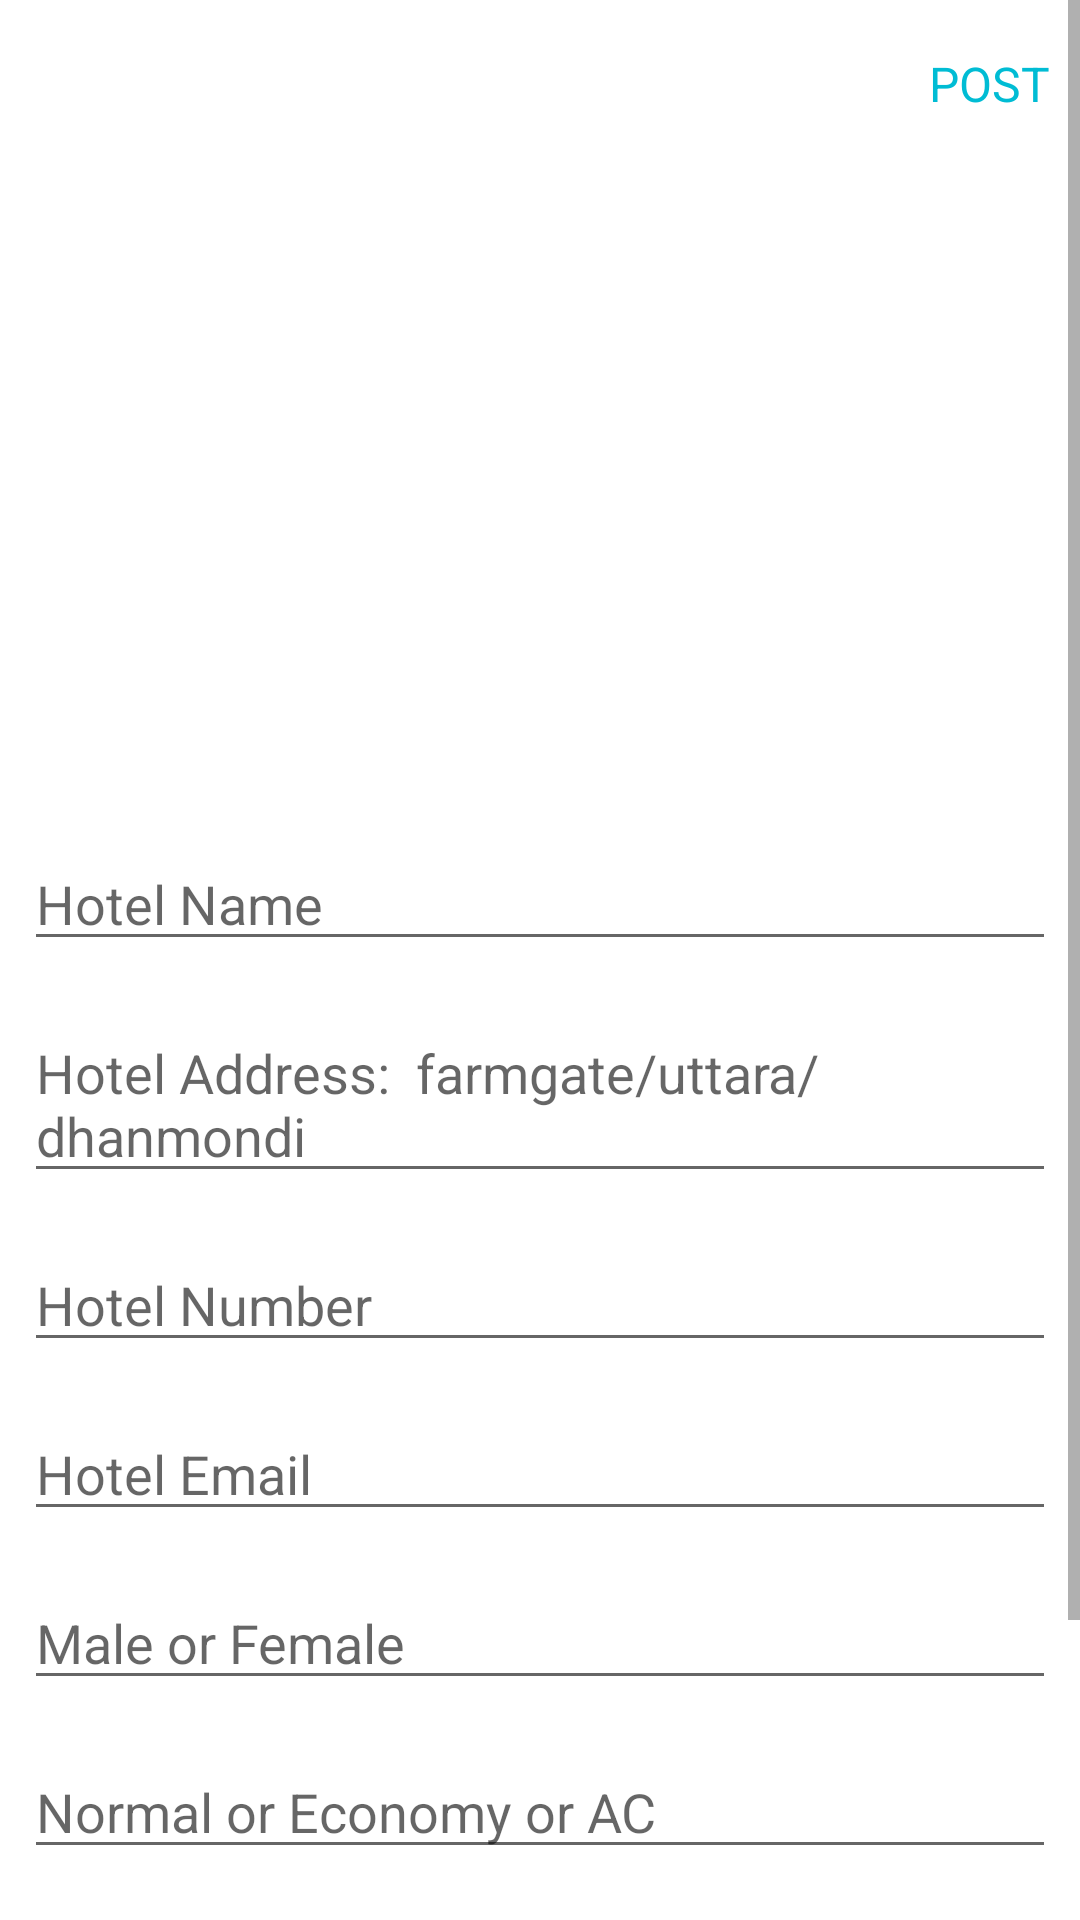

Write the Android layout XML for this screen, with the resource values it uses.
<!-- AndroidManifest.xml: application theme Theme.HostelFinder -->
<!-- res/layout/activity_post.xml -->
<?xml version="1.0" encoding="utf-8"?>
<ScrollView xmlns:android="http://schemas.android.com/apk/res/android"
    xmlns:app="http://schemas.android.com/apk/res-auto"
    xmlns:tools="http://schemas.android.com/tools"
    android:layout_width="match_parent"
    android:layout_height="match_parent"
    android:orientation="vertical"
    tools:context=".PostActivity">

<LinearLayout
    android:layout_width="match_parent"
    android:layout_height="match_parent"
    android:orientation="vertical">


    <com.google.android.material.appbar.AppBarLayout
        android:id="@+id/bar"
        android:layout_width="match_parent"
        android:layout_height="wrap_content"
        android:background="?android:attr/windowBackground">

        <androidx.appcompat.widget.Toolbar
            android:id="@+id/toolbar"
            android:layout_width="match_parent"
            android:layout_height="wrap_content"
            android:background="?android:attr/windowBackground">

            <RelativeLayout
                android:layout_width="match_parent"
                android:layout_height="wrap_content">

                <ImageView
                    android:layout_width="wrap_content"
                    android:layout_height="wrap_content"
                    android:src="@drawable/ic_close"
                    android:id="@+id/close"
                    android:layout_alignParentLeft="true"
                    android:layout_alignParentStart="true" />

                <TextView
                    android:layout_width="wrap_content"
                    android:layout_height="wrap_content"
                    android:layout_marginRight="10dp"
                    android:text="POST"
                    android:id="@+id/post"
                    android:textSize="16sp"
                    android:layout_centerVertical="true"
                    android:textColor="#00BCD4"
                    android:layout_alignParentRight="true"
                    android:layout_alignParentEnd="true" />

            </RelativeLayout>

        </androidx.appcompat.widget.Toolbar>
    </com.google.android.material.appbar.AppBarLayout>
    <LinearLayout
        android:layout_width="match_parent"
        android:layout_height="wrap_content"
        android:padding="8dp"
        android:orientation="vertical">

        <ImageView
            android:layout_width="match_parent"
            android:layout_height="200dp"
            android:scaleType="centerInside"
            android:layout_gravity="center"
            android:src="@drawable/placeholder"
            android:id="@+id/image_added"/>

        <EditText
            android:layout_width="match_parent"
            android:layout_height="wrap_content"
            android:layout_marginTop="15dp"
            android:hint="Hotel Name"
            android:id="@+id/hotel_name"
            android:maxLines="5"/>

        <EditText
            android:layout_width="match_parent"
            android:layout_height="wrap_content"
            android:layout_marginTop="15dp"
            android:hint="Hotel Address:  farmgate/uttara/dhanmondi"
            android:id="@+id/hotel_address"
            android:maxLines="5"/>

        <EditText
            android:layout_width="match_parent"
            android:layout_height="wrap_content"
            android:layout_marginTop="15dp"
            android:hint="Hotel Number"
            android:inputType="numberDecimal"
            android:id="@+id/hotel_number"/>
        <EditText
            android:layout_width="match_parent"
            android:layout_height="wrap_content"
            android:layout_marginTop="15dp"
            android:hint="Hotel Email"
            android:inputType="textEmailAddress"
            android:id="@+id/hotel_email"/>
        <EditText
            android:layout_width="match_parent"
            android:layout_height="wrap_content"
            android:layout_marginTop="15dp"
            android:hint="Male or Female"
            android:inputType="textEmailAddress"
            android:id="@+id/hotel_gender"/>
        <EditText
            android:layout_width="match_parent"
            android:layout_height="wrap_content"
            android:layout_marginTop="15dp"
            android:hint="Normal or Economy or AC"
            android:id="@+id/hotel_seat_no"/>
        <EditText
            android:layout_width="match_parent"
            android:layout_height="wrap_content"
            android:layout_marginTop="15dp"
            android:hint="Seat Price"
            android:inputType="numberDecimal"
            android:id="@+id/hotel_price"/>
        <EditText
            android:layout_width="match_parent"
            android:layout_height="wrap_content"
            android:layout_marginTop="15dp"
            android:hint="Description"
            android:id="@+id/hotel_description"
            android:layout_marginBottom="15dp"
            android:maxLines="8"/>

    </LinearLayout>
</LinearLayout>
</ScrollView>
<!-- resources referenced by this layout -->
<resources>
  <style name="Theme.HostelFinder" parent="Theme.MaterialComponents.DayNight.NoActionBar">
          
          <item name="colorPrimary">#00BCD4</item>
          <item name="colorPrimaryVariant">@color/purple_700</item>
          <item name="colorOnPrimary">@color/white</item>
          
          <item name="colorSecondary">@color/teal_200</item>
          <item name="colorSecondaryVariant">@color/teal_700</item>
          <item name="colorOnSecondary">@color/black</item>
          
          <item name="android:statusBarColor" tools:targetApi="l">?attr/colorPrimaryVariant</item>
          
      </style>
  <color name="purple_700">#00BCD4</color>
  <color name="white">#FFFFFFFF</color>
  <color name="teal_200">#FF03DAC5</color>
  <color name="teal_700">#FF018786</color>
  <color name="black">#FF000000</color>
</resources>
